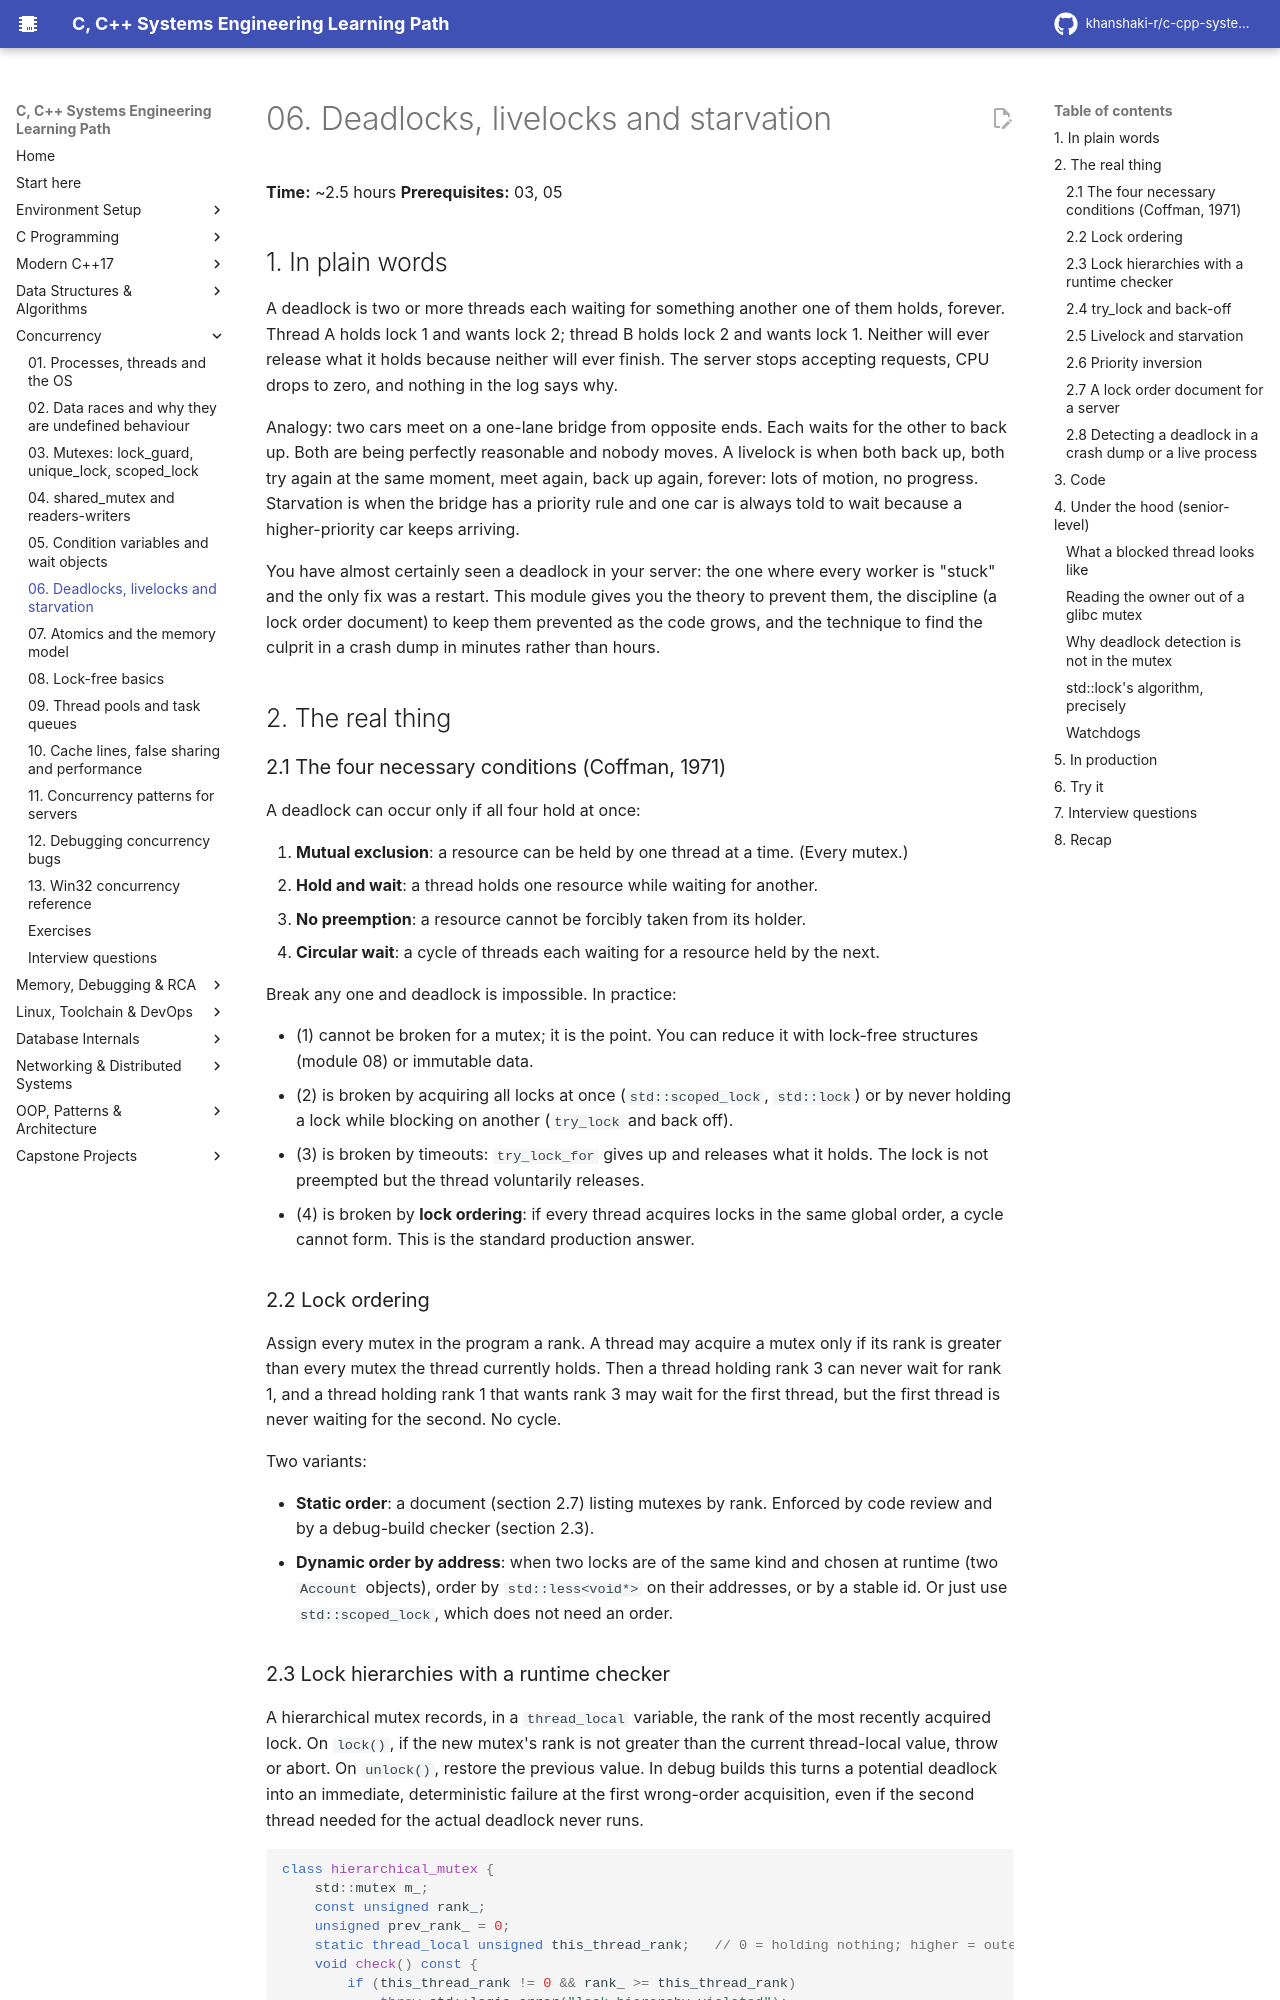

repository: khanshaki-r/c-cpp-systems-learning-path · page: 04_Concurrency/06_deadlocks_livelocks_starvation/index.html · generator: mkdocs

# 06. Deadlocks, livelocks and starvation

**Time:** ~2.5 hours   **Prerequisites:** 03, 05

## 1. In plain words

A deadlock is two or more threads each waiting for something another one of them holds, forever.
Thread A holds lock 1 and wants lock 2; thread B holds lock 2 and wants lock 1. Neither will ever
release what it holds because neither will ever finish. The server stops accepting requests, CPU
drops to zero, and nothing in the log says why.

Analogy: two cars meet on a one-lane bridge from opposite ends. Each waits for the other to back
up. Both are being perfectly reasonable and nobody moves. A livelock is when both back up, both
try again at the same moment, meet again, back up again, forever: lots of motion, no progress.
Starvation is when the bridge has a priority rule and one car is always told to wait because a
higher-priority car keeps arriving.

You have almost certainly seen a deadlock in your server: the one where every worker is "stuck"
and the only fix was a restart. This module gives you the theory to prevent them, the discipline
(a lock order document) to keep them prevented as the code grows, and the technique to find the
culprit in a crash dump in minutes rather than hours.

## 2. The real thing

### 2.1 The four necessary conditions (Coffman, 1971)

A deadlock can occur only if all four hold at once:

1. **Mutual exclusion**: a resource can be held by one thread at a time. (Every mutex.)
2. **Hold and wait**: a thread holds one resource while waiting for another.
3. **No preemption**: a resource cannot be forcibly taken from its holder.
4. **Circular wait**: a cycle of threads each waiting for a resource held by the next.

Break any one and deadlock is impossible. In practice:

- (1) cannot be broken for a mutex; it is the point. You can reduce it with lock-free structures
  (module 08) or immutable data.
- (2) is broken by acquiring all locks at once (`std::scoped_lock`, `std::lock`) or by never
  holding a lock while blocking on another (`try_lock` and back off).
- (3) is broken by timeouts: `try_lock_for` gives up and releases what it holds. The lock is not
  preempted but the thread voluntarily releases.
- (4) is broken by **lock ordering**: if every thread acquires locks in the same global order,
  a cycle cannot form. This is the standard production answer.

### 2.2 Lock ordering

Assign every mutex in the program a rank. A thread may acquire a mutex only if its rank is
greater than every mutex the thread currently holds. Then a thread holding rank 3 can never wait
for rank 1, and a thread holding rank 1 that wants rank 3 may wait for the first thread, but the
first thread is never waiting for the second. No cycle.

Two variants:

- **Static order**: a document (section 2.7) listing mutexes by rank. Enforced by code review and
  by a debug-build checker (section 2.3).
- **Dynamic order by address**: when two locks are of the same kind and chosen at runtime (two
  `Account` objects), order by `std::less<void*>` on their addresses, or by a stable id. Or just
  use `std::scoped_lock`, which does not need an order.
